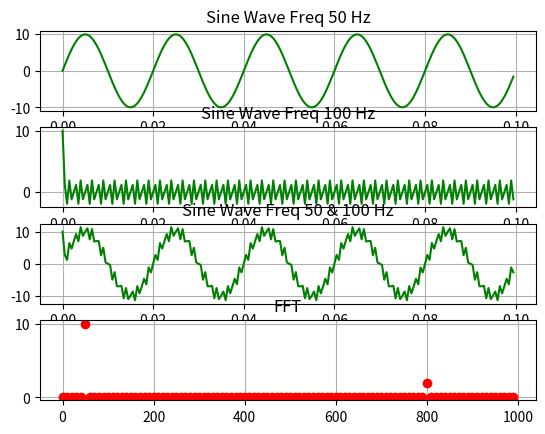

Generate this figure with matplotlib:
import numpy as np
import matplotlib.pyplot as plt

#def signaltonoise(a, axis=0, ddof=0):
#    a = np.asanyarray(a)
#    m = a.mean(axis)
#    sd = a.std(axis=axis, ddof=ddof)
#    return np.where(sd == 0, 0, m/sd)


def generateSinWave(amplitude,freq,duration,sampleTime):
    time=np.arange(0,duration,sampleTime)
    sinAmp=amplitude*np.sin(2*np.pi*freq*time)
    return sinAmp,time

signal1Freq = 50
signal1Amp = 10

signal2Freq = 800
signal2Amp = 2

DURATION = 0.1 # 5 peak for 50 and 10 peak for 100
SAMPLE_FREQ = 100*20 #signal2Freq * 20 2000 samples per second
SAMPLE_TIME = 1/SAMPLE_FREQ

signal1,signal1Time=generateSinWave(signal1Amp,signal1Freq,DURATION,SAMPLE_TIME) #5 samples for 50
signal2,signal2Time=generateSinWave(signal2Amp,signal2Freq,DURATION,SAMPLE_TIME) 

signal2[0]=signal1Amp

signal_add = signal1 + signal2

#print(signal1)
#print(signal1Time)
fig1=plt.figure("figure 1")
plt.subplot(4,1,1)
plt.plot(signal1Time,signal1,color='green')
plt.grid()
plt.title("Sine Wave Freq 50 Hz")

plt.subplot(4,1,2)
plt.plot(signal2Time,signal2,color='green')
plt.grid()
plt.title("Sine Wave Freq 100 Hz")

plt.subplot(4,1,3)
plt.plot(signal2Time,signal_add,color='green')
plt.grid()
plt.title("Sine Wave Freq 50 & 100 Hz")

plt.subplot(4,1,4)
#fig1=plt.figure("figure 2")
sigfft=np.fft.fft(signal_add)*2/(len(signal_add))

fftLen=len(sigfft)

halfFFTLen=int(fftLen/2)
count=np.arange(halfFFTLen)

freq = count * SAMPLE_FREQ/fftLen;
sigFFTHalf=sigfft[range(halfFFTLen)]

plt.plot(freq,abs(sigFFTHalf),'ro')
plt.grid()
plt.title("FFT")

plt.show()
#print(freq)

#The sampling time is the time interval between successive samples, also called the sampling interval or the sampling period, and denoted T
#The sampling rate is the number of samples per second. It is the reciprocal of the sampling time, i.e. 1/T also called the sampling frequency, and denoted Fs
#The frequency axis for the FFT is linked to the number N
#of points in the DFT and the sampling rate Fs. It is defined as f=k⋅FsN. With k going up to N
plt.show()

#snr=signaltonoise(signal_add)
#print(snr)



